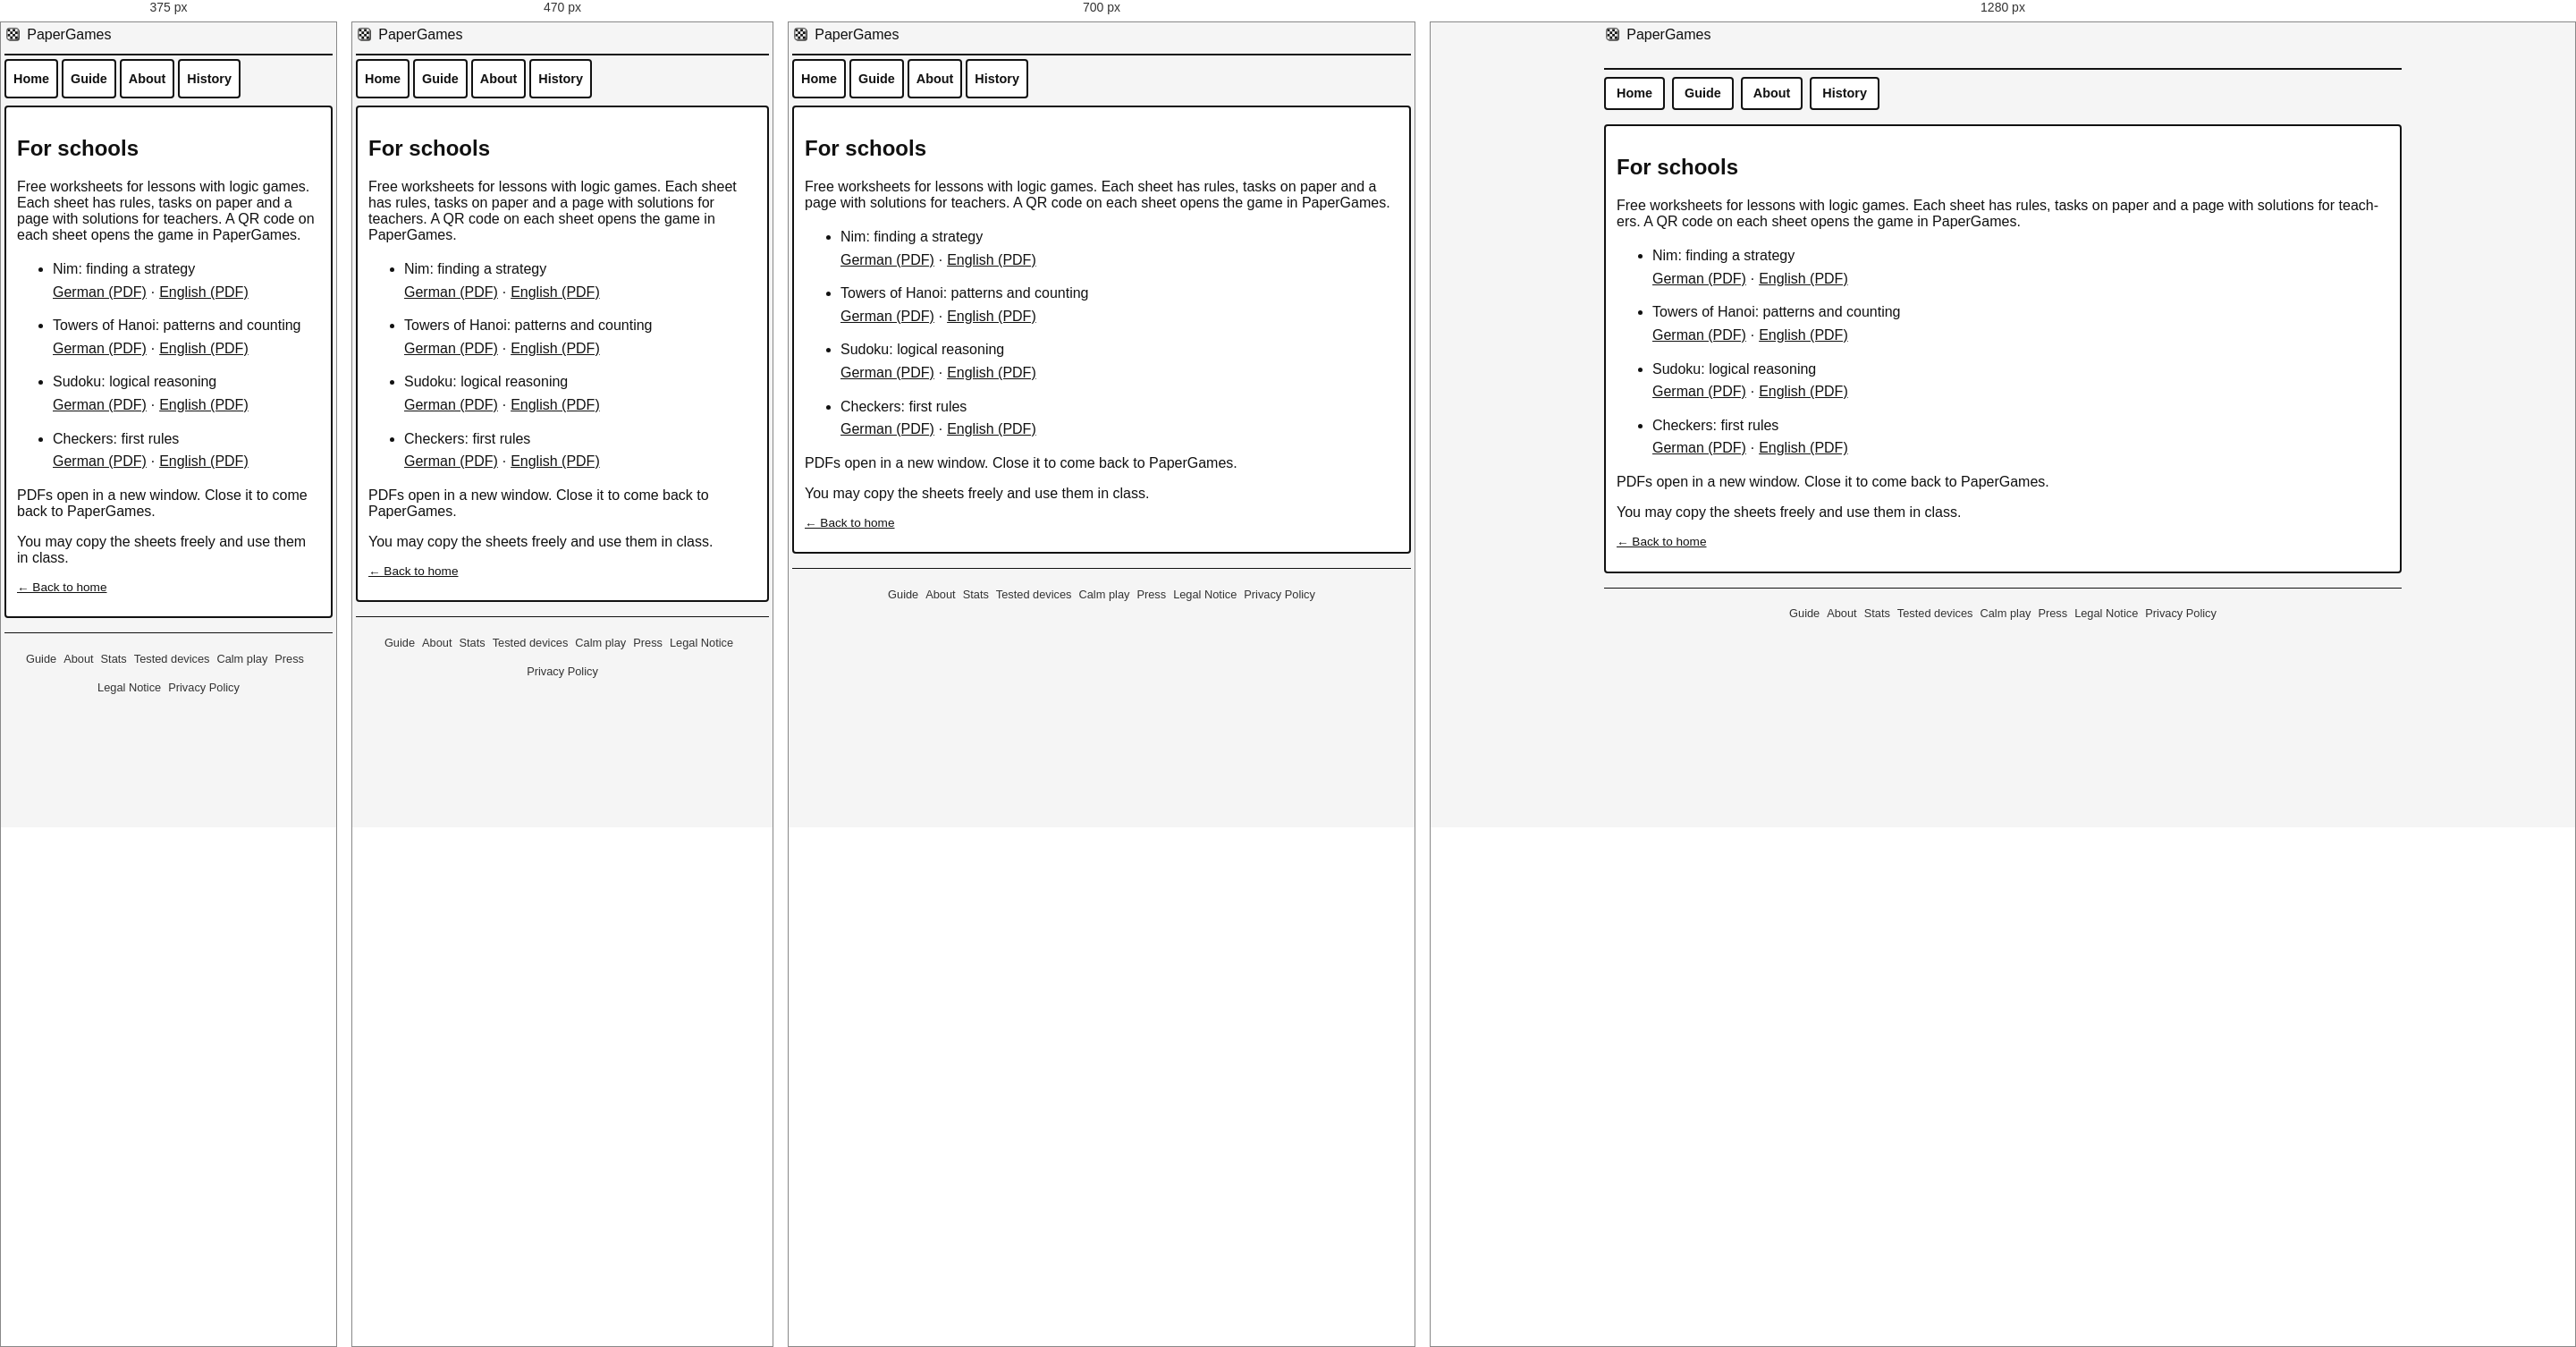
Rendered at 375 px, 470 px, 700 px and 1280 px, left to right.

<!-- file: school.html -->
<!DOCTYPE html>
<html lang="en">
<head>
  <meta charset="UTF-8">
  <title data-seo-title="full:seo_title_school">For schools – free worksheets on logic games | PaperGames</title>
  <meta name="description" data-seo-desc="key:seo_desc_school" content="Free worksheets for lessons: Nim, Towers of Hanoi, Sudoku and Checkers, each with tasks on paper and solutions for teachers.">
  <!-- seo: generated by tools/seo.js - canonical set by the script, see there -->
  <script>(function(){var ok=false;try{ok=new Function("const a=1;var f=()=>a;class B{};return f()")()===1&&typeof Promise=="function"&&typeof fetch=="function"&&typeof Symbol=="function";}catch(e){}if(ok)return;window.__pgOldBrowser=true;var p="<p style=\"margin:0 0 14px\"";document.write("<body style=\"background:#fff;color:#000;font:22px/1.5 serif;margin:0;padding:16px\"><h1 style=\"font-size:30px;margin:0 0 14px\">PaperGames</h1>"+p+"><b>Your browser is too old for PaperGames.</b></p>"+p+">PaperGames needs a current browser, for example the newer Kindle browser, or Chrome on a Boox or Tolino reader.</p><hr>"+p+" lang=\"de\"><b>Dein Browser ist zu alt f&uuml;r PaperGames.</b></p>"+p+" lang=\"de\">PaperGames braucht einen aktuellen Browser, zum Beispiel den neueren Kindle-Browser oder Chrome auf einem Boox- oder Tolino-Reader.</p><plaintext style=\"display:none\">");})();</script>
  <script>(function(){var b="https://yourchaoschris.github.io/PaperGames/school.html",L=["en","de","fr","es","it","nl","pl","uk","ru","ja","zh","ar"],m=/[?&]lang=([a-z]{2})(?:&|$)/.exec(location.search),l=m&&L.indexOf(m[1])>=0?m[1]:"",c=document.createElement("link");c.rel="canonical";c.href=b+(l?"?lang="+l:"");document.head.appendChild(c);if(l){document.documentElement.lang=l;document.documentElement.dir=l==="ar"?"rtl":"ltr"}})();</script>
  <link rel="alternate" hreflang="en" href="https://yourchaoschris.github.io/PaperGames/school.html?lang=en">
  <link rel="alternate" hreflang="de" href="https://yourchaoschris.github.io/PaperGames/school.html?lang=de">
  <link rel="alternate" hreflang="fr" href="https://yourchaoschris.github.io/PaperGames/school.html?lang=fr">
  <link rel="alternate" hreflang="es" href="https://yourchaoschris.github.io/PaperGames/school.html?lang=es">
  <link rel="alternate" hreflang="it" href="https://yourchaoschris.github.io/PaperGames/school.html?lang=it">
  <link rel="alternate" hreflang="nl" href="https://yourchaoschris.github.io/PaperGames/school.html?lang=nl">
  <link rel="alternate" hreflang="pl" href="https://yourchaoschris.github.io/PaperGames/school.html?lang=pl">
  <link rel="alternate" hreflang="uk" href="https://yourchaoschris.github.io/PaperGames/school.html?lang=uk">
  <link rel="alternate" hreflang="ru" href="https://yourchaoschris.github.io/PaperGames/school.html?lang=ru">
  <link rel="alternate" hreflang="ja" href="https://yourchaoschris.github.io/PaperGames/school.html?lang=ja">
  <link rel="alternate" hreflang="zh" href="https://yourchaoschris.github.io/PaperGames/school.html?lang=zh">
  <link rel="alternate" hreflang="ar" href="https://yourchaoschris.github.io/PaperGames/school.html?lang=ar">
  <link rel="alternate" hreflang="x-default" href="https://yourchaoschris.github.io/PaperGames/school.html">
  <!-- /seo -->
  <meta property="og:type" content="website">
  <meta property="og:site_name" content="PaperGames">
  <meta property="og:url" content="https://yourchaoschris.github.io/PaperGames/school.html">
  <meta property="og:title" content="For schools – free worksheets on logic games | PaperGames">
  <meta property="og:description" content="Free worksheets for lessons: Nim, Towers of Hanoi, Sudoku and Checkers, each with tasks on paper and solutions for teachers.">
  <meta property="og:image" content="https://yourchaoschris.github.io/PaperGames/og-image.png?v=251">
  <meta name="twitter:card" content="summary_large_image">
  <meta name="twitter:title" content="For schools – free worksheets on logic games | PaperGames">
  <meta name="twitter:description" content="Free worksheets for lessons: Nim, Towers of Hanoi, Sudoku and Checkers, each with tasks on paper and solutions for teachers.">
  <meta name="twitter:image" content="https://yourchaoschris.github.io/PaperGames/og-image.png?v=251">
  <link rel="icon" href="favicon.png" type="image/png">
  <link rel="apple-touch-icon" href="icon-192.png">
  <link rel="manifest" href="manifest.json">
  <meta name="theme-color" content="#ffffff">
  <meta name="viewport" content="width=device-width, initial-scale=1.0">
  <script>try{if(((/[?&]lang=([a-z]{2})(?:&|$)/.exec(location.search)||[])[1]||localStorage.getItem("einkchess_lang")||navigator.language||"en").slice(0,2).toLowerCase()!=="en"){document.documentElement.className+=" i18n-pending";var u=function(){document.documentElement.classList.remove("i18n-pending")};addEventListener("load",u);setTimeout(u,15000)}}catch(e){}</script>
  <link rel="stylesheet" href="base.css">
</head>
<body>
<div id="app">
  <header class="app-header">
    <div class="title-wrap app-title-row">
      <a href="index.html" class="app-title-link"><svg class="brand-icon" viewBox="0 0 100 100" aria-hidden="true" focusable="false"><rect x="20" y="19" width="72" height="72" rx="15" fill="#4a4947"/><rect x="14" y="13" width="72" height="72" rx="15" fill="#ffffff" stroke="#141413" stroke-width="3.5"/><rect x="20" y="19" width="15" height="15" fill="#141413"/><rect x="35" y="19" width="15" height="15" fill="#ffffff"/><rect x="50" y="19" width="15" height="15" fill="#141413"/><rect x="65" y="19" width="15" height="15" fill="#ffffff"/><rect x="20" y="34" width="15" height="15" fill="#ffffff"/><rect x="35" y="34" width="15" height="15" fill="#141413"/><rect x="50" y="34" width="15" height="15" fill="#ffffff"/><rect x="65" y="34" width="15" height="15" fill="#141413"/><rect x="20" y="49" width="15" height="15" fill="#141413"/><rect x="35" y="49" width="15" height="15" fill="#ffffff"/><rect x="50" y="49" width="15" height="15" fill="#141413"/><rect x="65" y="49" width="15" height="15" fill="#ffffff"/><rect x="20" y="64" width="15" height="15" fill="#ffffff"/><rect x="35" y="64" width="15" height="15" fill="#141413"/><rect x="50" y="64" width="15" height="15" fill="#ffffff"/><rect x="65" y="64" width="15" height="15" fill="#141413"/><g stroke="#141413" stroke-width="0.8"><line x1="35" y1="19" x2="35" y2="79"/><line x1="50" y1="19" x2="50" y2="79"/><line x1="65" y1="19" x2="65" y2="79"/><line x1="20" y1="34" x2="80" y2="34"/><line x1="20" y1="49" x2="80" y2="49"/><line x1="20" y1="64" x2="80" y2="64"/></g><rect x="20" y="19" width="60" height="60" fill="none" stroke="#141413" stroke-width="1.6"/></svg> PaperGames</a>
    </div>
    <div class="user-panel">
    </div>
  </header>

  <nav class="site-nav">
    <a href="index.html" class="site-nav-link" data-i18n="nav_home">Home</a>
    <a href="guide.html" class="site-nav-link" data-i18n="nav_guide">Guide</a>
    <a href="about.html" class="site-nav-link" data-i18n="nav_about">About</a>
    <a href="history.html" class="site-nav-link" data-i18n="nav_history">History</a>
  </nav>

  <main>
    <section class="card content-page">
      <h1 data-i18n="nav_school">For schools</h1>
      <p data-i18n="school_intro">Free worksheets for lessons with logic games. Each sheet has rules, tasks on paper and a page with solutions for teachers. A QR code on each sheet opens the game in PaperGames.</p>
      <ul class="calm-list school-sheets">
        <li><span data-i18n="school_sheet_nim">Nim: finding a strategy</span><br>
          <a href="downloads/papergames-nim-de.pdf" target="_blank" rel="noopener" data-i18n="school_lang_de">German (PDF)</a> · <a href="downloads/papergames-nim-en.pdf" target="_blank" rel="noopener" data-i18n="school_lang_en">English (PDF)</a></li>
        <li><span data-i18n="school_sheet_hanoi">Towers of Hanoi: patterns and counting</span><br>
          <a href="downloads/papergames-hanoi-de.pdf" target="_blank" rel="noopener" data-i18n="school_lang_de">German (PDF)</a> · <a href="downloads/papergames-hanoi-en.pdf" target="_blank" rel="noopener" data-i18n="school_lang_en">English (PDF)</a></li>
        <li><span data-i18n="school_sheet_sudoku">Sudoku: logical reasoning</span><br>
          <a href="downloads/papergames-sudoku-de.pdf" target="_blank" rel="noopener" data-i18n="school_lang_de">German (PDF)</a> · <a href="downloads/papergames-sudoku-en.pdf" target="_blank" rel="noopener" data-i18n="school_lang_en">English (PDF)</a></li>
        <li><span data-i18n="school_sheet_checkers">Checkers: first rules</span><br>
          <a href="downloads/papergames-checkers-de.pdf" target="_blank" rel="noopener" data-i18n="school_lang_de">German (PDF)</a> · <a href="downloads/papergames-checkers-en.pdf" target="_blank" rel="noopener" data-i18n="school_lang_en">English (PDF)</a></li>
      </ul>
      <p data-i18n="school_pdf_window">PDFs open in a new window. Close it to come back to PaperGames.</p>
      <p data-i18n="school_note">You may copy the sheets freely and use them in class.</p>

      <p class="about-back">
        <a href="index.html" data-i18n="back_home">&larr; Back to home</a>
      </p>
    </section>
  </main>
  <footer class="site-footer">
    <a href="guide.html" data-i18n="nav_guide">Guide</a>
    <a href="about.html" data-i18n="nav_about">About</a>
    <a href="stats.html" data-i18n="nav_stats">Stats</a>
    <a href="devices.html" data-i18n="nav_devices">Tested devices</a>
    <a href="calm.html" data-i18n="nav_calm">Calm play</a>
    <a href="press.html" data-i18n="nav_press">Press</a>
    <a href="impressum.html" data-i18n="nav_impressum">Legal Notice</a>
    <a href="datenschutz.html" data-i18n="nav_privacy">Privacy Policy</a>
  </footer>
</div>
<script src="error-banner.js"></script>
<script src="i18n.js"></script>
<script src="font-size-toggle.js"></script>
<script src="high-contrast.js"></script>
<script src="ai-pacing.js"></script>
<script src="random-start.js"></script>
<script src="force-update.js"></script>
<script src="offline-status.js"></script>
<script src="density.js"></script>
<script src="settings-menu.js"></script>
<script src="sw-register.js"></script>
<script src="update-banner.js"></script>
</body>
</html>


/* @media block from base.css */
@media (max-width: 600px) {
  /* Mobile tweaks */
  .app-header {
      flex-direction: column;
      align-items: flex-start;
    }
    .user-panel {
      align-items: flex-start;
    }
  }

/* @media block from base.css */
@media (max-width: 600px) {
  /* On narrow screens (phones) the 10rem placeholder pushed long game names
     past the right edge; step it down so the page never scrolls sideways. */
  .board-placeholder {
      font-size: 6.5rem;
    }
    .board-placeholder-title {
      font-size: clamp(1rem, calc(13vw - 2rem), 0.35em);
    }
  }

/* @media block from base.css */
@media (max-width: 420px) {
  .board-placeholder {
      font-size: 5rem;
    }
    .board-placeholder-title {
      font-size: clamp(1rem, calc(13vw - 1.5rem), 0.35em);
    }
  }

/* @media block from base.css */
@media (max-width: 800px) {
  /* Narrow readers (Tolino Vision 6: 632 px, PocketBook Era, Tolino Vision
     Color): the header stacked its four controls (game switcher, Rules,
     Settings, Menu) on top of each other and took 171 px before the nav.
     Here they sit side by side and wrap only when they must, the title is
     smaller, the author line is left out, the spacing is tighter - and
     every control you tap in the header and the nav is at least 44 px
     high. Wider screens keep the layout above unchanged. */
  .app-header {
      flex-direction: row;
      flex-wrap: wrap;
      align-items: center;
    }
    .app-header > * {
      margin: 0 var(--space-1) var(--space-1) 0;
    }
    .app-title-row > * {
      margin: 0 var(--space-1) var(--space-1) 0;
    }
    .title-wrap h1 {
      font-size: 1.1rem;
    }
    .app-title-author {
      display: none;
    }
    .user-panel {
      flex-direction: row;
      flex-wrap: wrap;
      align-items: center;
      justify-content: flex-end;
      margin-left: auto;
    }
    .user-panel > * {
      margin: 0 var(--space-1) var(--space-1) 0;
    }
    .user-panel button,
    .user-panel a,
    .user-panel select {
      box-sizing: border-box;
      min-height: 44px;
    }
    .user-panel a {
      display: inline-flex;
      align-items: center;
    }
    .site-nav {
      margin: var(--space-1) 0;
    }
    .site-nav > * {
      margin: 0 var(--space-1) var(--space-1) 0;
    }
    .site-nav-link {
      display: inline-flex;
      align-items: center;
      box-sizing: border-box;
      min-height: 44px;
      padding: var(--space-1) var(--space-2);
    }
  }

/* @media block from base.css */
@media (max-width: 600px) {
  .game-page .user-panel {
      flex-wrap: nowrap;
      justify-content: flex-start;
    }
    .game-page .game-switch {
      margin-right: auto;
      flex: 1 1 0;
      min-width: 0;
    }
    .game-page .game-switch select {
      min-width: 0;
      max-width: 100%;
    }
  }

/* @media block from base.css */
@media (max-width: 520px) {
  .category-tile {
      width: 49%;
    }
    .category-tile:nth-child(2n) {
      margin-right: 0;
    }
    .category-tile:nth-child(4n) {
      margin-right: 0;
    }
    .category-tile:nth-child(odd) {
      margin-right: 2%;
    }
    .pager-btn {
      min-width: 5rem;
      padding: var(--space-2);
    }
  }

/* @media block from base.css */
@media (max-width: 520px) {
  [dir="rtl"] .category-tile:nth-child(2n) {
      margin-left: 0;
    }
    [dir="rtl"] .category-tile:nth-child(4n) {
      margin-left: 0;
    }
    [dir="rtl"] .category-tile:nth-child(odd) {
      margin-left: 2%;
    }
  }

/* @media block from base.css */
@media (min-width: 521px) {
  /* Nine tiles: five per row on wider screens, so the home page still fits
     one screen (the narrow two-column layout below 521 px is unchanged). */
  .category-tile {
      width: 18.4%;
    }
    .category-tile:nth-child(4n) {
      margin-right: 2%;
    }
    .category-tile:nth-child(5n) {
      margin-right: 0;
    }
    [dir="rtl"] .category-tile:nth-child(4n) {
      margin-left: 2%;
    }
    [dir="rtl"] .category-tile:nth-child(5n) {
      margin-left: 0;
    }
  }

/* @media block from base.css */
@media (max-width: 520px) {
  .pager-btn {
      min-width: 0;
      font-size: 0.9rem;
      padding: var(--space-2) var(--space-2);
    }
    .pager-now {
      font-size: 0.9rem;
      margin: 0 var(--space-1);
    }
  }